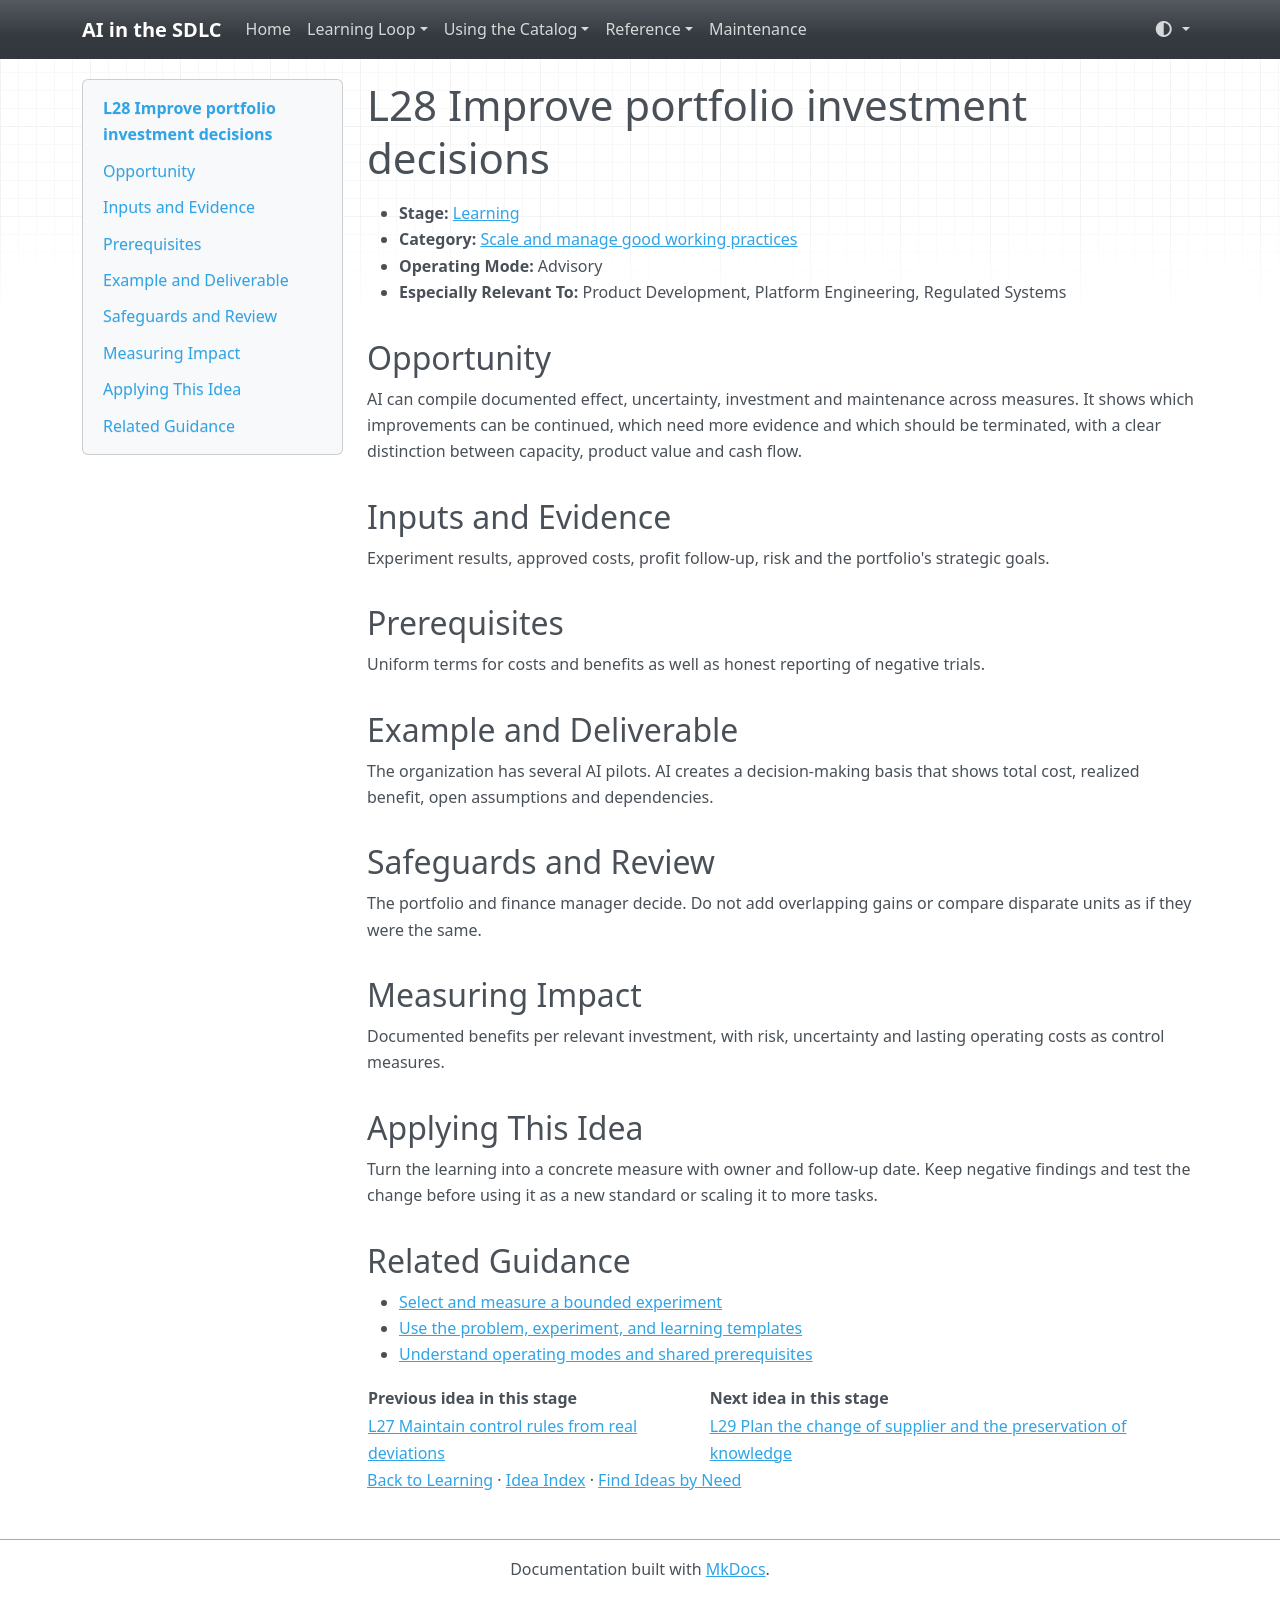

repository: grove/ai-sdlc · page: ideas/L28/index.html · generator: mkdocs

# L28 Improve portfolio investment decisions

<a id="l28"></a>

- **Stage:** [Learning](../stages/learning.md)
- **Category:** [Scale and manage good working practices](../stages/learning.md#l-category-4)
- **Operating Mode:** Advisory
- **Especially Relevant To:** Product Development, Platform Engineering, Regulated Systems

## Opportunity

AI can compile documented effect, uncertainty, investment and maintenance across measures. It shows which improvements can be continued, which need more evidence and which should be terminated, with a clear distinction between capacity, product value and cash flow.

## Inputs and Evidence

Experiment results, approved costs, profit follow-up, risk and the portfolio's strategic goals.

## Prerequisites

Uniform terms for costs and benefits as well as honest reporting of negative trials.

## Example and Deliverable

The organization has several AI pilots. AI creates a decision-making basis that shows total cost, realized benefit, open assumptions and dependencies.

## Safeguards and Review

The portfolio and finance manager decide. Do not add overlapping gains or compare disparate units as if they were the same.

## Measuring Impact

Documented benefits per relevant investment, with risk, uncertainty and lasting operating costs as control measures.

## Applying This Idea

Turn the learning into a concrete measure with owner and follow-up date. Keep negative findings and test the change before using it as a new standard or scaling it to more tasks.

## Related Guidance

- [Select and measure a bounded experiment](../guides/impact-measurement.md)
- [Use the problem, experiment, and learning templates](../templates.md)
- [Understand operating modes and shared prerequisites](../guides/how-to-use.md)

| Previous idea in this stage | Next idea in this stage |
| --- | --- |
| [L27 Maintain control rules from real deviations](L27.md) | [L29 Plan the change of supplier and the preservation of knowledge](L29.md) |

[Back to Learning](../stages/learning.md) · [Idea Index](../idea-index.md) · [Find Ideas by Need](../guides/find-by-need.md)
